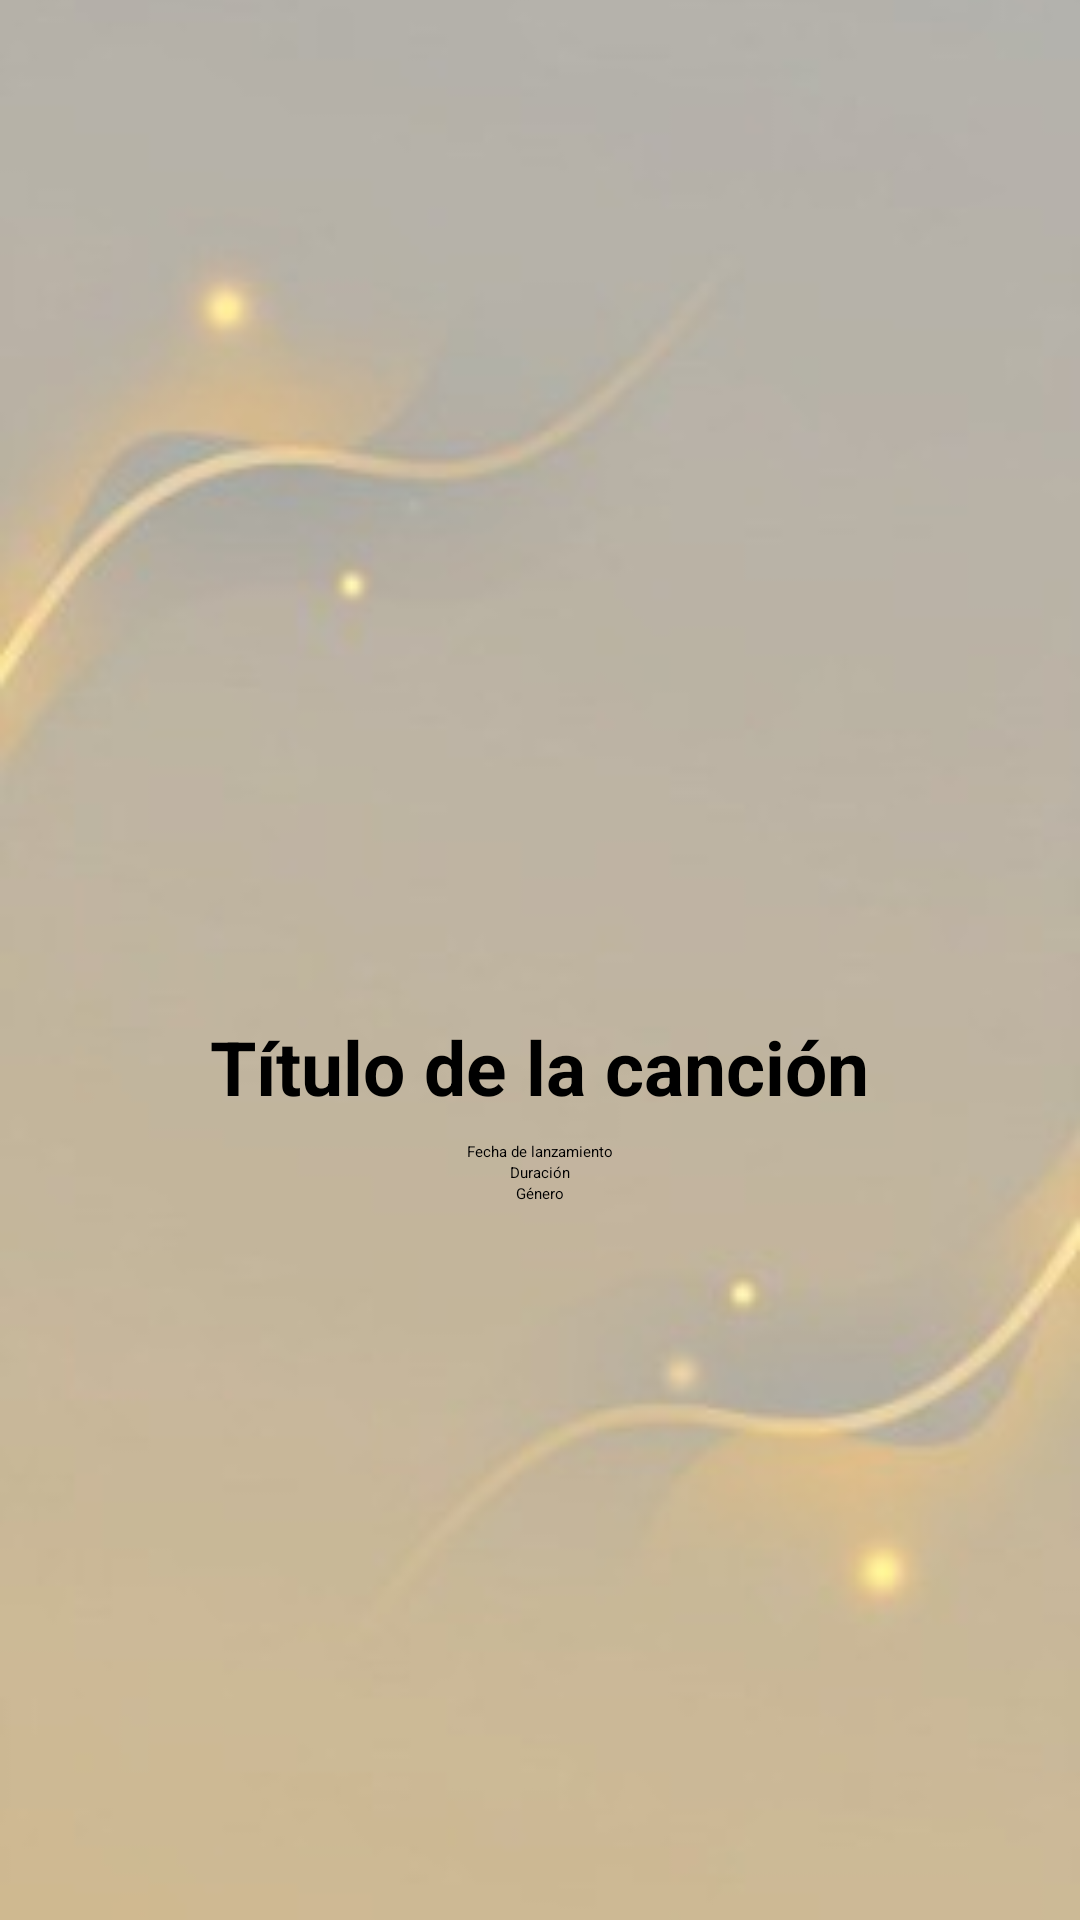

Layout XML and referenced resources for this Android screen:
<!-- AndroidManifest.xml: application theme Theme.Music_app -->
<!-- res/layout/activity_song_detail.xml -->
<?xml version="1.0" encoding="utf-8"?>
<FrameLayout
    xmlns:android="http://schemas.android.com/apk/res/android"
    android:layout_width="match_parent"
    android:layout_height="match_parent">

    <ImageView
        android:layout_width="match_parent"
        android:layout_height="match_parent"
        android:src="@drawable/app_background"
        android:layout_gravity="top|center"
        android:scaleType="centerCrop"
        />

    <LinearLayout
        android:orientation="vertical"
        android:layout_width="match_parent"
        android:layout_height="match_parent"
        android:gravity="center">

        <LinearLayout
            android:orientation="vertical"
            android:layout_width="300dp"
            android:layout_height="wrap_content"
            android:background="@drawable/shape_rounded"
            android:gravity="center"
            android:padding="16dp">

            <ImageView
                android:layout_width="100dp"
                android:layout_height="100dp"
                android:src="@drawable/baseline_image"
                android:layout_gravity="top|center"
                android:scaleType="centerCrop"
                />

            <TextView android:id="@+id/lblSongTitle"
                android:text="@string/song_title"
                android:textSize="25sp"
                android:textStyle="bold"
                android:layout_marginBottom="8dp"
                android:layout_width="wrap_content"
                android:layout_height="wrap_content"
                android:textColor="@color/black" />

            <TextView android:id="@+id/lblSongReleaseDate"
                android:text="@string/song_release_date"
                android:layout_width="wrap_content"
                android:layout_height="wrap_content"
                android:textColor="@color/black"/>

            <TextView android:id="@+id/lblSongDuration"
                android:text="@string/song_duration"
                android:layout_width="wrap_content"
                android:layout_height="wrap_content"
                android:textColor="@color/black"/>

            <TextView android:id="@+id/lblSongGenre"
                android:text="@string/song_genre"
                android:layout_width="wrap_content"
                android:layout_height="wrap_content"
                android:textColor="@color/black" />

        </LinearLayout>

    </LinearLayout>

</FrameLayout>
<!-- resources referenced by this layout -->
<resources>
  <color name="black">#FF000000</color>
  <!-- drawable app_background: jpg bitmap (drawable, 5874 bytes) -->
  <string name="song_duration">Duración</string>
  <string name="song_genre">Género</string>
  <string name="song_release_date">Fecha de lanzamiento</string>
  <string name="song_title">Título de la canción</string>
</resources>
